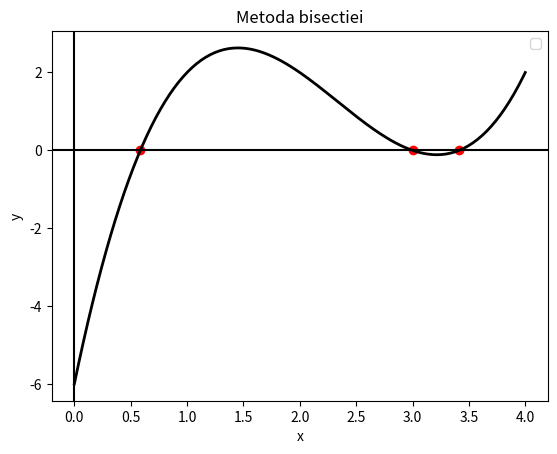

Write the Python code that produced this figure.

import numpy as np
from math import floor, log2
import matplotlib.pyplot as pyplot

# Definim functia pentru care vrem sa gasim solutia
def f(x):
    fct = (x ** 3) - 7 * (x ** 2) + 14 * x - 6
    return fct

def metoda_bisectiei(a, b, epsilon):
    assert f(a)*f(b) < 0, "E posibil sa nu existe solutie"

    x_num = (a + b) / 2
    num_iterations = floor(log2((b - a)/ epsilon) - 1)

    for i in range(1, num_iterations):
        if f(x_num) == 0:
            break
        elif f(a) * f(x_num) < 0:
            b = x_num
        else:
            a = x_num
        x_num = (a + b) / 2

    return x_num



def main():
    epsilon = 1e-5

    # Solutia 1
    a , b = 0., 1.
    x_num1 = metoda_bisectiei(a, b, epsilon)
    print('x1: ', x_num1)
    # Solutia 2
    a, b = 1., 3.2
    x_num2 = metoda_bisectiei(a, b, epsilon)
    print('x2: ', x_num2)
    # Solutia 3
    a, b = 3.2, 4.
    x_num3 = metoda_bisectiei(a, b, epsilon)
    print('x3: ', x_num3)

    
    axis_Ox = np.linspace(0., 4., num=200)
    axis_Oy = f(axis_Ox)
    x_coordinates = [x_num1, x_num2, x_num3]
    y_coordinates = [f(x_num1), f(x_num2), f(x_num3)]

    pyplot.figure(0)
    pyplot.title('Metoda bisectiei')
    pyplot.legend(['f(x)', 'x_num']) 
    pyplot.axvline(0, c='black') # Add axis Oy
    pyplot.axhline(0, c='black') # Add axis Ox
    pyplot.xlabel('x') 
    pyplot.ylabel('y') 
    pyplot.scatter(x_coordinates, y_coordinates, c="red", alpha=1)
    pyplot.plot(axis_Ox, axis_Oy, c = "black", linestyle = "-", linewidth = 2)
    pyplot.show()




if __name__ == "__main__":
    # Sa se gaseasca cele trei solutii ale ecuatii urmatoare: x^3 -7x^2 + 4x - 6 = 0 pe intervalul [0,4] cu o precizie Epsilon = 10^(-5)
    # HINT: Se vor alege intervalele [0,1], [1,3.2] si [3.2,4].
    main()



# import numpy as np
# import matplotlib.pyplot as plt

# def f(x):
#     fct = np.power(x, 3) - 7 * np.power(x, 2) + 14 * x - 6
#     return fct

# axa_Ox = np.linspace(0, 4, 1000)
# axa_Oy = f(axa_Ox)
# plt.scatter(axa_Ox, axa_Oy, s = 25, c = 'black', marker = 'o')
# plt.show()


# def metoda_bisectiei(a, b, n):
#     x_num = (a + b) // 2
#     for i in range(n):
#         if f(x_num) == 0:
#             return x_num
#         elif f(a) * f(x_num) < 0:
#             b = x_num
#         else:
#             a = x_num

# n = 1
# sol1 = metoda_bisectiei(0, 1, n)
# print(sol1)

